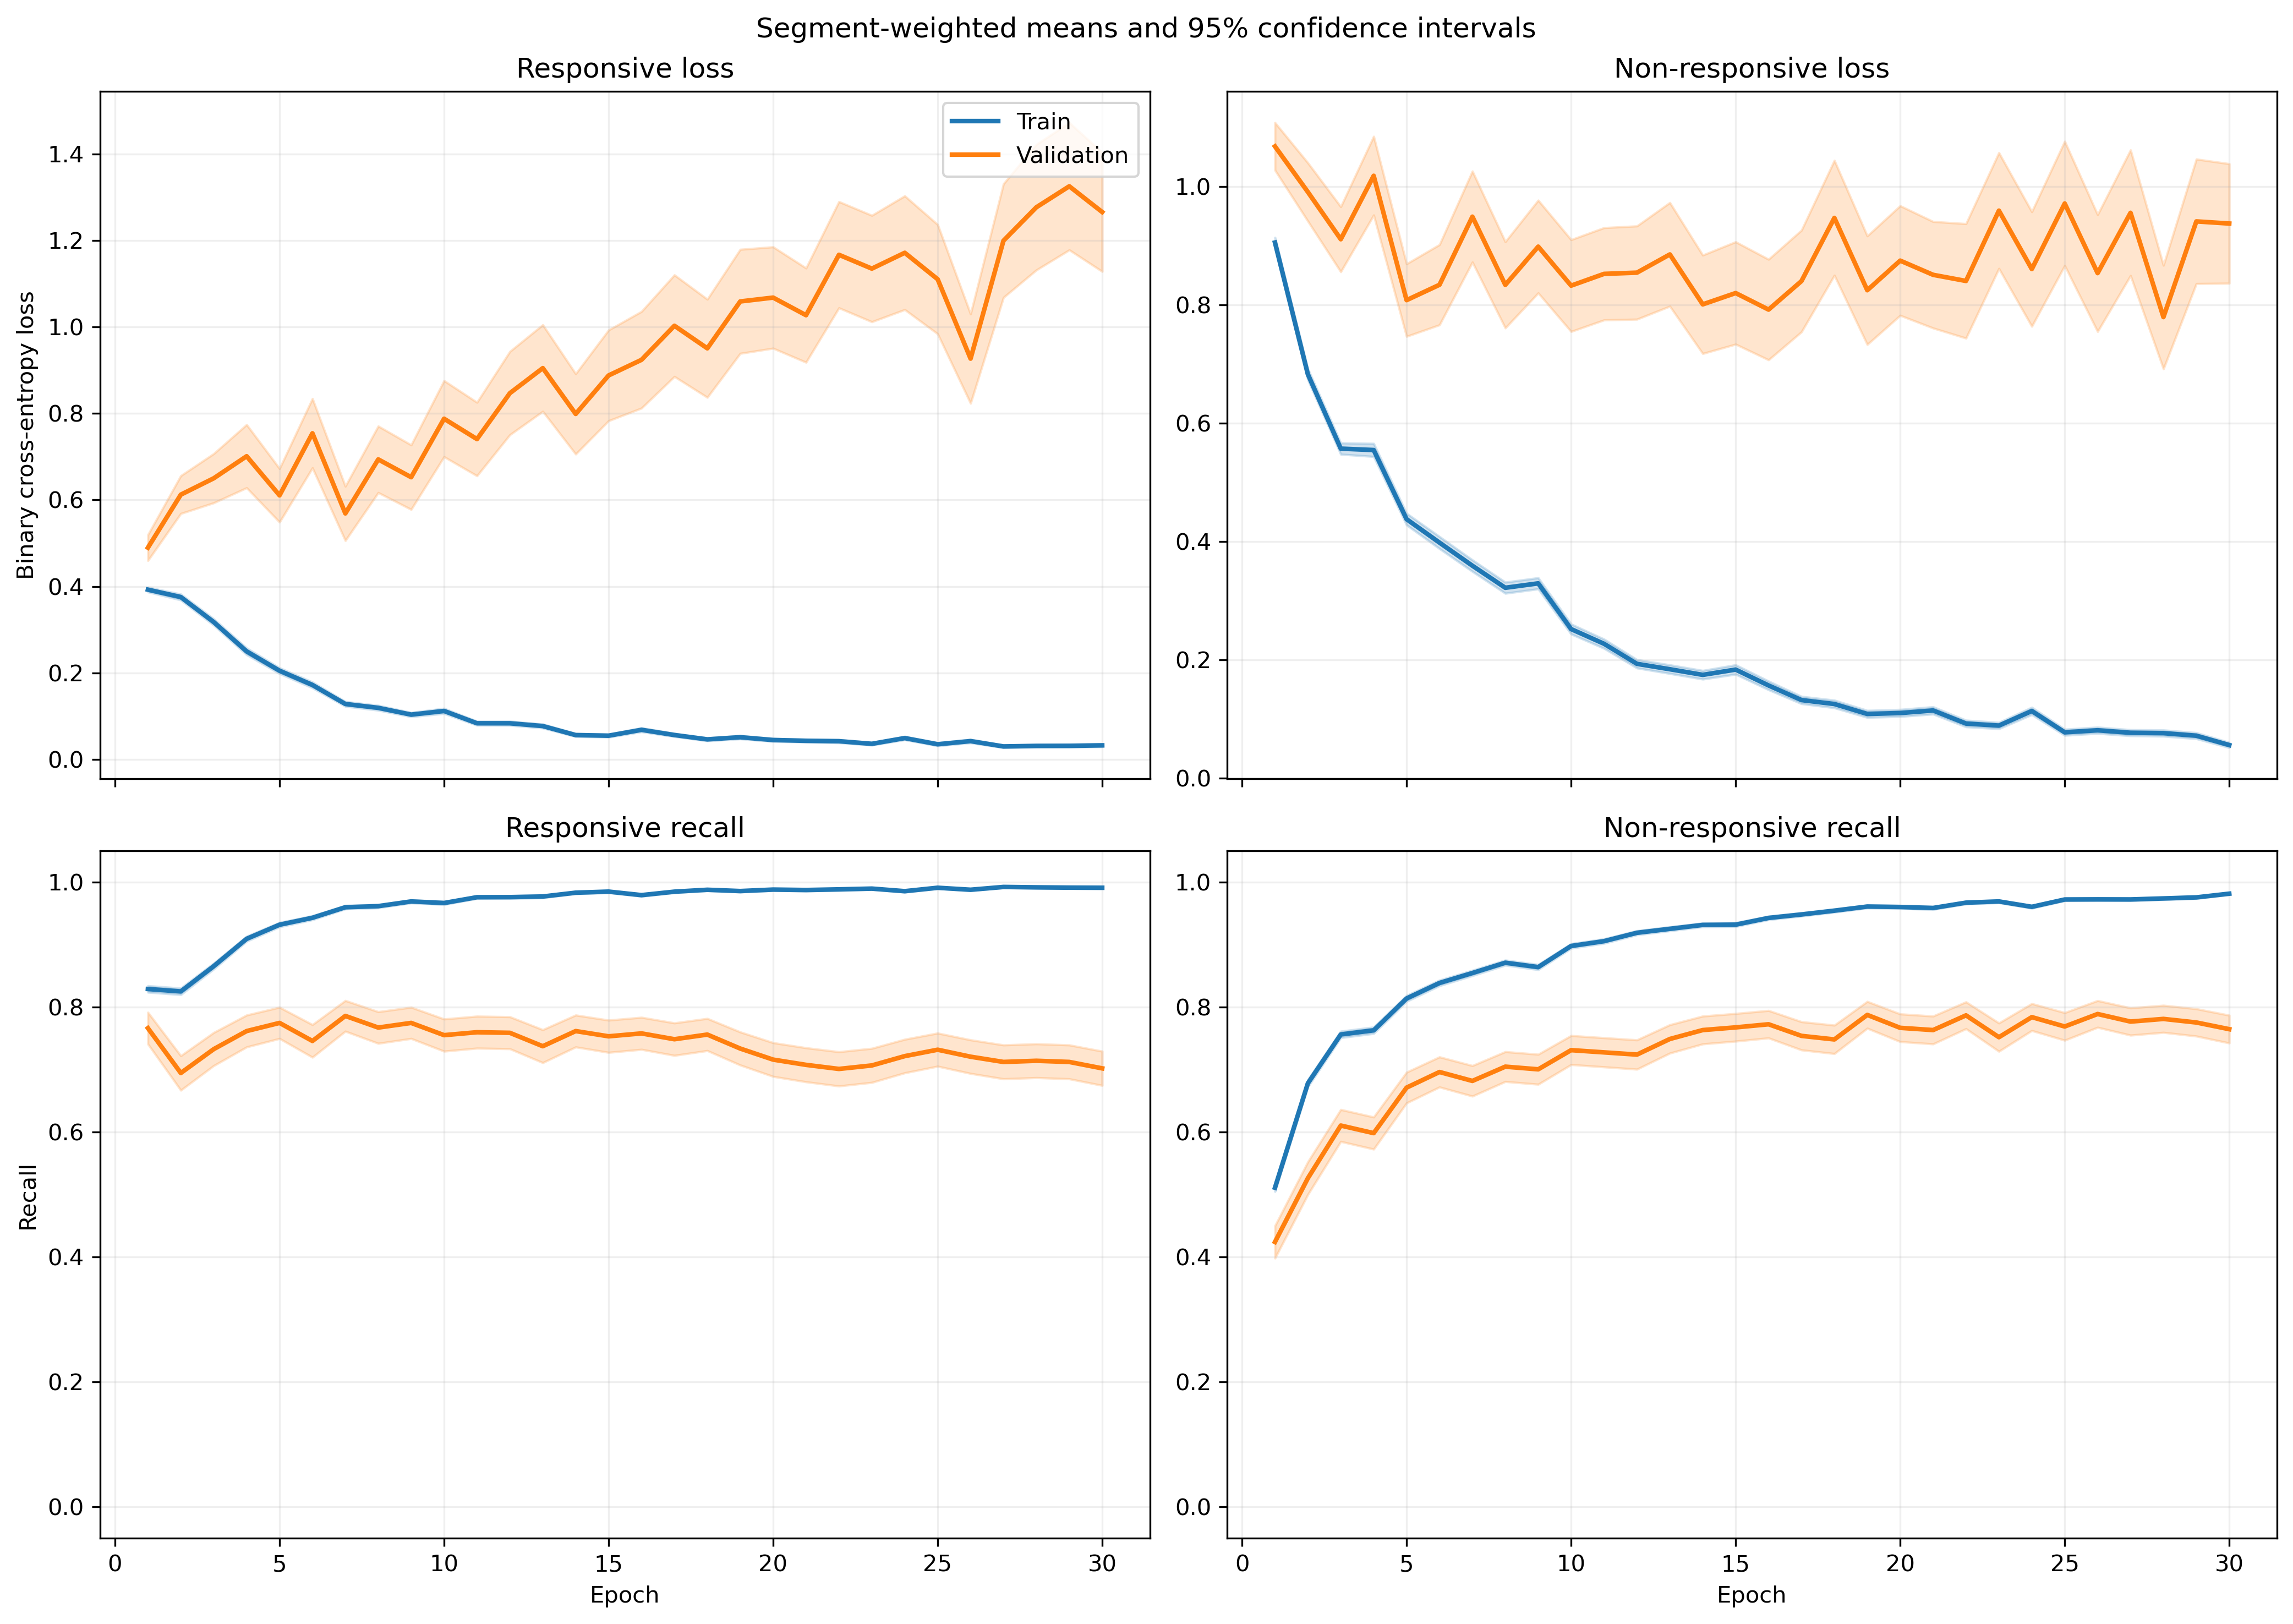

Values plotted in this chart, from the file beside it:
fold, epoch, split, r_loss, r_loss_count, r_loss_sum, r_loss_sum_sq, r_recall, r_recall_count, r_recall_sum, r_recall_sum_sq, nr_loss, nr_loss_count, nr_loss_sum, nr_loss_sum_sq, nr_recall, nr_recall_count, nr_recall_sum, nr_recall_sum_sq
1, 1, train, 0.4249, 1063, 451.7, 341.5, 0.8203, 1063, 872.0, 872.0, 0.8273, 1401, 1159, 1518, 0.5403, 1401, 757.0, 757.0
1, 1, validation, 0.1984, 10, 1.984, 0.5492, 1.0, 10, 10.0, 10.0, , 0, 0.0, 0.0, , 0, 0.0, 0.0
1, 2, train, 0.3668, 1063, 390, 369.8, 0.8561, 1063, 910.0, 910.0, 0.6512, 1401, 912.4, 1254, 0.6588, 1401, 923.0, 923.0
1, 2, validation, 0.1327, 10, 1.327, 0.2406, 1.0, 10, 10.0, 10.0, , 0, 0.0, 0.0, , 0, 0.0, 0.0
1, 3, train, 0.3691, 1063, 392.3, 687, 0.8523, 1063, 906.0, 906.0, 0.5476, 1401, 767.2, 1606, 0.7752, 1401, 1086, 1086
1, 3, validation, 0.06024, 10, 0.6024, 0.04892, 1.0, 10, 10.0, 10.0, , 0, 0.0, 0.0, , 0, 0.0, 0.0
1, 4, train, 0.2362, 1063, 251.1, 388.1, 0.9153, 1063, 973.0, 973.0, 0.4806, 1401, 673.3, 1471, 0.7987, 1401, 1119, 1119
1, 4, validation, 0.04807, 10, 0.4807, 0.03912, 1.0, 10, 10.0, 10.0, , 0, 0.0, 0.0, , 0, 0.0, 0.0
1, 5, train, 0.2331, 1063, 247.8, 384, 0.9182, 1063, 976.0, 976.0, 0.3697, 1401, 517.9, 1145, 0.8587, 1401, 1203, 1203
1, 5, validation, 0.04895, 10, 0.4895, 0.05097, 1.0, 10, 10.0, 10.0, , 0, 0.0, 0.0, , 0, 0.0, 0.0
1, 6, train, 0.158, 1063, 168, 195.2, 0.9473, 1063, 1007, 1007, 0.3279, 1401, 459.4, 884.8, 0.8587, 1401, 1203, 1203
1, 6, validation, 0.06023, 10, 0.6023, 0.1407, 1.0, 10, 10.0, 10.0, , 0, 0.0, 0.0, , 0, 0.0, 0.0
1, 7, train, 0.1687, 1063, 179.3, 229.2, 0.9445, 1063, 1004, 1004, 0.245, 1401, 343.3, 647.1, 0.8922, 1401, 1250, 1250
1, 7, validation, 0.04915, 10, 0.4915, 0.07044, 1.0, 10, 10.0, 10.0, , 0, 0.0, 0.0, , 0, 0.0, 0.0
1, 8, train, 0.06769, 1063, 71.95, 65.1, 0.9821, 1063, 1044, 1044, 0.3966, 1401, 555.6, 1105, 0.8308, 1401, 1164, 1164
1, 8, validation, 0.01198, 10, 0.1198, 0.001803, 1.0, 10, 10.0, 10.0, , 0, 0.0, 0.0, , 0, 0.0, 0.0
1, 9, train, 0.06455, 1063, 68.62, 82.74, 0.9793, 1063, 1041, 1041, 0.2976, 1401, 416.9, 923.6, 0.8772, 1401, 1229, 1229
1, 9, validation, 0.01054, 10, 0.1054, 0.001388, 1.0, 10, 10.0, 10.0, , 0, 0.0, 0.0, , 0, 0.0, 0.0
1, 10, train, 0.3583, 1063, 380.9, 1187, 0.8805, 1063, 936.0, 936.0, 0.189, 1401, 264.7, 694.7, 0.9272, 1401, 1299, 1299
1, 10, validation, 0.1208, 10, 1.208, 1.359, 0.9, 10, 9.0, 9.0, , 0, 0.0, 0.0, , 0, 0.0, 0.0
1, 11, train, 0.04296, 1063, 45.67, 26.14, 0.9925, 1063, 1055, 1055, 0.2594, 1401, 363.5, 816.6, 0.9044, 1401, 1267, 1267
1, 11, validation, 0.009249, 10, 0.09249, 0.001189, 1.0, 10, 10.0, 10.0, , 0, 0.0, 0.0, , 0, 0.0, 0.0
1, 12, train, 0.1151, 1063, 122.3, 198, 0.9567, 1063, 1017, 1017, 0.1275, 1401, 178.6, 295.7, 0.9393, 1401, 1316, 1316
1, 12, validation, 0.0334, 10, 0.334, 0.06803, 1.0, 10, 10.0, 10.0, , 0, 0.0, 0.0, , 0, 0.0, 0.0
1, 13, train, 0.0613, 1063, 65.16, 82.92, 0.9849, 1063, 1047, 1047, 0.1372, 1401, 192.2, 465.6, 0.9529, 1401, 1335, 1335
1, 13, validation, 0.01453, 10, 0.1453, 0.01018, 1.0, 10, 10.0, 10.0, , 0, 0.0, 0.0, , 0, 0.0, 0.0
1, 14, train, 0.04454, 1063, 47.34, 60.62, 0.9802, 1063, 1042, 1042, 0.164, 1401, 229.8, 667.2, 0.9422, 1401, 1320, 1320
1, 14, validation, 0.001632, 10, 0.01632, 3.932092772629403e-05, 1.0, 10, 10.0, 10.0, , 0, 0.0, 0.0, , 0, 0.0, 0.0
1, 15, train, 0.03908, 1063, 41.54, 48.6, 0.9859, 1063, 1048, 1048, 0.1351, 1401, 189.2, 540.1, 0.9529, 1401, 1335, 1335
1, 15, validation, 0.005954, 10, 0.05954, 0.001064, 1.0, 10, 10.0, 10.0, , 0, 0.0, 0.0, , 0, 0.0, 0.0
1, 16, train, 0.05534, 1063, 58.83, 48.62, 0.9868, 1063, 1049, 1049, 0.181, 1401, 253.6, 592, 0.9308, 1401, 1304, 1304
1, 16, validation, 0.02878, 10, 0.2878, 0.03503, 1.0, 10, 10.0, 10.0, , 0, 0.0, 0.0, , 0, 0.0, 0.0
1, 17, train, 0.04468, 1063, 47.49, 56.45, 0.9897, 1063, 1052, 1052, 0.08369, 1401, 117.2, 233.1, 0.9672, 1401, 1355, 1355
1, 17, validation, 0.008338, 10, 0.08338, 0.001434, 1.0, 10, 10.0, 10.0, , 0, 0.0, 0.0, , 0, 0.0, 0.0
1, 18, train, 0.02208, 1063, 23.47, 16.08, 0.9953, 1063, 1058, 1058, 0.09896, 1401, 138.6, 363.4, 0.97, 1401, 1359, 1359
1, 18, validation, 0.002303, 10, 0.02303, 0.0001106, 1.0, 10, 10.0, 10.0, , 0, 0.0, 0.0, , 0, 0.0, 0.0
1, 19, train, 0.08032, 1063, 85.38, 141.9, 0.9727, 1063, 1034, 1034, 0.08145, 1401, 114.1, 230, 0.9729, 1401, 1363, 1363
1, 19, validation, 0.08788, 10, 0.8788, 0.7183, 0.9, 10, 9.0, 9.0, , 0, 0.0, 0.0, , 0, 0.0, 0.0
1, 20, train, 0.03977, 1063, 42.27, 42.53, 0.9878, 1063, 1050, 1050, 0.0841, 1401, 117.8, 243.1, 0.9729, 1401, 1363, 1363
1, 20, validation, 0.003211, 10, 0.03211, 0.0002939, 1.0, 10, 10.0, 10.0, , 0, 0.0, 0.0, , 0, 0.0, 0.0
1, 21, train, 0.07441, 1063, 79.09, 130.5, 0.9793, 1063, 1041, 1041, 0.0454, 1401, 63.61, 94.89, 0.9843, 1401, 1379, 1379
1, 21, validation, 0.01547, 10, 0.1547, 0.004233, 1.0, 10, 10.0, 10.0, , 0, 0.0, 0.0, , 0, 0.0, 0.0
1, 22, train, 0.02124, 1063, 22.58, 27.88, 0.9953, 1063, 1058, 1058, 0.0584, 1401, 81.81, 145.8, 0.9786, 1401, 1371, 1371
1, 22, validation, 0.002376, 10, 0.02376, 0.0001003, 1.0, 10, 10.0, 10.0, , 0, 0.0, 0.0, , 0, 0.0, 0.0
1, 23, train, 0.0835, 1063, 88.76, 226.6, 0.969, 1063, 1030, 1030, 0.08804, 1401, 123.3, 330.9, 0.9693, 1401, 1358, 1358
1, 23, validation, 0.00118, 10, 0.0118, 4.876476668869145e-05, 1.0, 10, 10.0, 10.0, , 0, 0.0, 0.0, , 0, 0.0, 0.0
1, 24, train, 0.05454, 1063, 57.98, 87.77, 0.9821, 1063, 1044, 1044, 0.05979, 1401, 83.77, 195.6, 0.9772, 1401, 1369, 1369
1, 24, validation, 0.00599, 10, 0.0599, 0.00227, 1.0, 10, 10.0, 10.0, , 0, 0.0, 0.0, , 0, 0.0, 0.0
1, 25, train, 0.02601, 1063, 27.65, 61.61, 0.9944, 1063, 1057, 1057, 0.06132, 1401, 85.91, 205.5, 0.9764, 1401, 1368, 1368
1, 25, validation, 0.001162, 10, 0.01162, 2.3938229332998162e-05, 1.0, 10, 10.0, 10.0, , 0, 0.0, 0.0, , 0, 0.0, 0.0
1, 26, train, 0.03925, 1063, 41.73, 139.5, 0.9887, 1063, 1051, 1051, 0.1021, 1401, 143, 411.4, 0.9665, 1401, 1354, 1354
1, 26, validation, 0.001701, 10, 0.01701, 0.0001616, 1.0, 10, 10.0, 10.0, , 0, 0.0, 0.0, , 0, 0.0, 0.0
1, 27, train, 0.0165, 1063, 17.54, 9.071, 0.9962, 1063, 1059, 1059, 0.06706, 1401, 93.95, 222.4, 0.9743, 1401, 1365, 1365
1, 27, validation, 0.001015, 10, 0.01015, 5.0159770353275235e-05, 1.0, 10, 10.0, 10.0, , 0, 0.0, 0.0, , 0, 0.0, 0.0
1, 28, train, 0.03614, 1063, 38.42, 92.38, 0.9897, 1063, 1052, 1052, 0.0628, 1401, 87.98, 190.3, 0.9764, 1401, 1368, 1368
1, 28, validation, 0.0007329, 10, 0.007329, 1.3476449112204136e-05, 1.0, 10, 10.0, 10.0, , 0, 0.0, 0.0, , 0, 0.0, 0.0
1, 29, train, 0.004181, 1063, 4.445, 0.5212, 1.0, 1063, 1063, 1063, 0.05751, 1401, 80.57, 203.2, 0.9814, 1401, 1375, 1375
1, 29, validation, 0.0004927, 10, 0.004927, 4.7436544718948426e-06, 1.0, 10, 10.0, 10.0, , 0, 0.0, 0.0, , 0, 0.0, 0.0
1, 30, train, 0.04107, 1063, 43.66, 130.5, 0.9878, 1063, 1050, 1050, 0.03701, 1401, 51.85, 130.8, 0.985, 1401, 1380, 1380
1, 30, validation, 0.0007076, 10, 0.007076, 1.1522579825395951e-05, 1.0, 10, 10.0, 10.0, , 0, 0.0, 0.0, , 0, 0.0, 0.0
... 1,140 more rows
